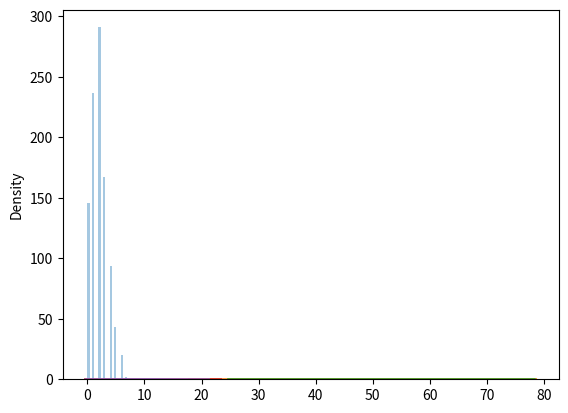

Source code (Python):
from numpy import random
import matplotlib.pyplot as plt
import seaborn as sns

x = random.poisson(lam=2, size=10)
#lam - rate or known number of occurrences e.g. 2 for above problem.
# size - The shape of the returned array.

print(x)
sns.distplot(random.poisson(lam=2, size=1000), kde=False)
plt.show()
sns.distplot(random.normal(loc=50, scale=7, size=1000), hist=False, label='normal')
sns.distplot(random.poisson(lam=50, size=1000), hist=False, label='poisson')
plt.show()



sns.distplot(random.binomial(n=1000, p=0.01, size=1000), hist=False, label='binomial')
sns.distplot(random.poisson(lam=10, size=1000), hist=False, label='poisson')
plt.show()
